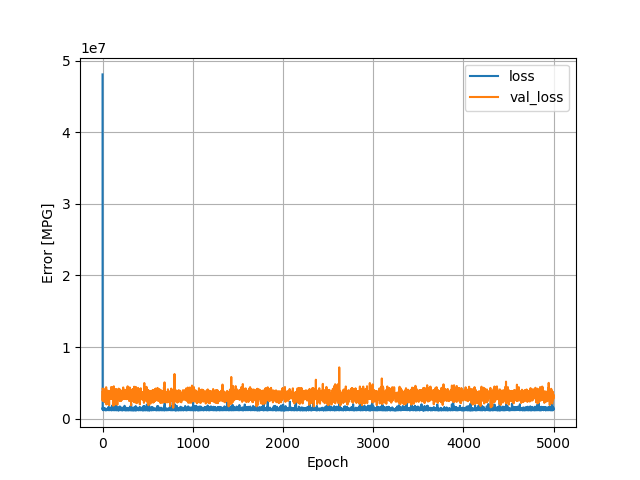

The data file committed next to this chart (first rows):
, loss, val_loss, epoch
0, 48066512, 4173966, 0
1, 1286168, 3877837, 1
2, 1361915, 2518951, 2
3, 1547442, 3871892, 3
4, 1192830, 2540774, 4
5, 1323431, 3370412, 5
6, 1200497, 3190596, 6
7, 1211475, 3009274, 7
8, 1236426, 3922335, 8
9, 1493822, 3208517, 9
10, 1205211, 4128274, 10
11, 1377301, 3822248, 11
12, 1223326, 2970442, 12
13, 1345850, 3510889, 13
14, 1177860, 3320560, 14
15, 1225163, 2527767, 15
16, 1436940, 3677929, 16
17, 1251896, 3459192, 17
18, 1276823, 3444352, 18
19, 1309737, 3218532, 19
20, 1215892, 3778604, 20
21, 1439207, 2391140, 21
22, 1262077, 3174960, 22
23, 1223969, 3911822, 23
24, 1249283, 2550718, 24
25, 1248451, 2583990, 25
26, 1286067, 3439542, 26
27, 1441456, 3379046, 27
28, 1245399, 3196370, 28
29, 1189225, 3503539, 29
30, 1330424, 2798170, 30
31, 1297405, 3123060, 31
32, 1297761, 2258766, 32
33, 1215043, 2494162, 33
34, 1307138, 2979079, 34
35, 1265339, 4252204, 35
36, 1280676, 2965022, 36
37, 1174029, 2875141, 37
38, 1185197, 2803806, 38
39, 1167529, 2557607, 39
40, 1192029, 4393806, 40
41, 1187582, 3462734, 41
42, 1187522, 3869492, 42
43, 1380968, 1985485, 43
44, 1345487, 3314366, 44
45, 1259115, 2791072, 45
46, 1238801, 2750011, 46
47, 1258684, 2059342, 47
48, 1210779, 3217257, 48
49, 1303833, 2328656, 49
50, 1207498, 2527675, 50
51, 1201867, 3918775, 51
52, 1305944, 2810828, 52
53, 1273292, 3538690, 53
54, 1243667, 2824457, 54
55, 1202843, 3633872, 55
56, 1295448, 3101910, 56
57, 1232983, 2818252, 57
58, 1353006, 2344658, 58
59, 1201417, 3047438, 59
... 4,940 more rows
